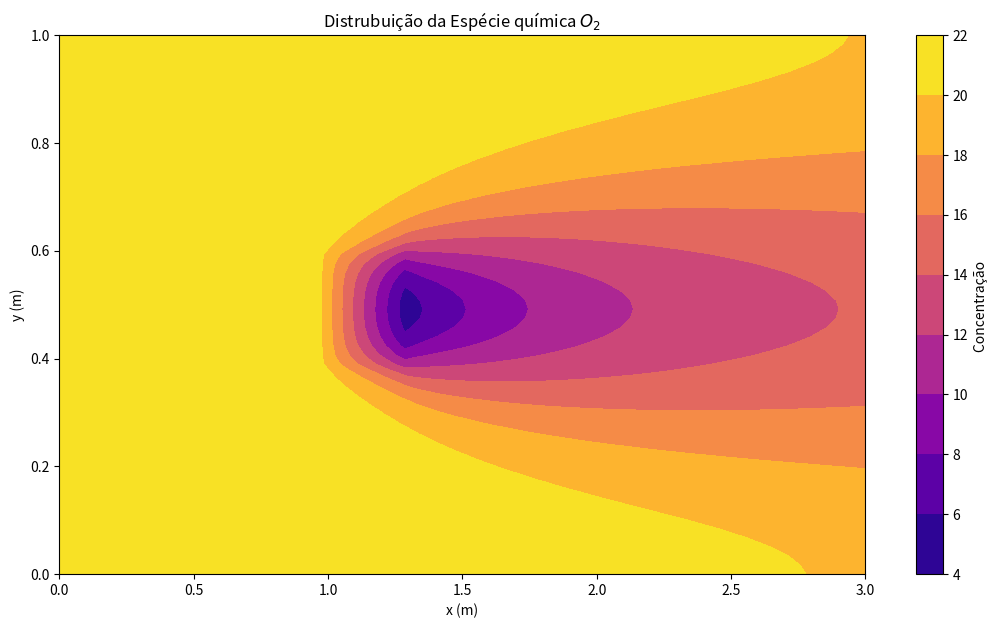
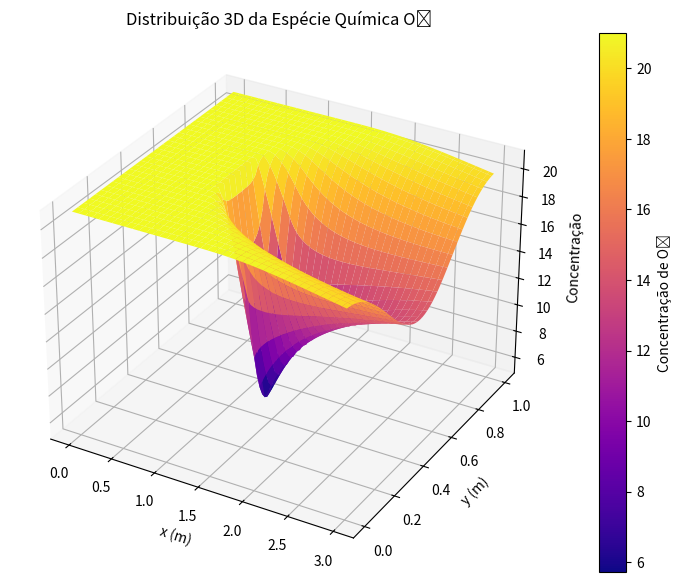

Write the Python code that produced these figures, in order.
import math
import numpy as np
#import pandas as pd
import matplotlib.pyplot as plt
import time

########################################
############## PARÂMETROS ##############
########################################


# Propriedades do Fluido (AR)
rho = 1.1769  # kg/m^3
T = 300  # K
mu = 1.85*10**(-5) # Pa . s
Do2_ar = 2.015*10**(-5) # m^2 / s
r = 0.1 # kg / m^3 . s

# Condições iniciais
Re = 100
Cw = 21

# Parâmetros da Barra
Lx = 3  # m
Ly = 1  # m

# Parâmetros da simulação
nx = 120
ny = 60
N = nx * ny

dx = Lx/(nx - 1)
dy = Ly/(ny - 1)

A = np.zeros((N, N))
B = np.zeros(N)

x = np.linspace(0, Lx, nx)
y = np.linspace(0, Ly, ny)
X, Y = np.meshgrid(x, y)

# Termos da velocidade
Ue = Re * mu / (rho * Ly)
Uw = Re * mu / (rho * Ly)
Un = 0
Us = 0

Fe = rho*Ue*dy
Fw = rho*Uw*dy
Fn = rho*Un*dx
Fs = rho*Us*dx

########################################
############## EXPLÍCITO ###############
########################################

def Gauss_Seidel_com_relaxamento(A, b, Lambda, x0, Eppara, maxit):
    ne = len(b)
    x = np.zeros(ne) if x0 is None else np.array(x0)

    iter = 0
    Epest = np.linspace(100,100,ne)

    while np.max(Epest) >= Eppara and iter <= maxit:
        x_old = np.copy(x)

        for i in range(ne):
            sum1 = np.dot(A[i, :i], x[:i])
            sum2 = np.dot(A[i, i + 1:], x_old[i + 1:])
            x[i] = (b[i] - sum1 - sum2) / A[i, i]

        # Critério de parada
        Epest = np.abs((x - x_old) / x) * 100

        iter += 1

        # Relaxamento
        x = Lambda*x + (1-Lambda)*x_old

    return x

def Gauss_Seidel(A, b, x0, Eppara, maxit):
    ne = len(b)
    x = np.zeros(ne) if x0 is None else np.array(x0)
    iter = 0
    Epest = np.linspace(100,100,ne)

    while np.max(Epest) >= Eppara and iter <= maxit:
        x_old = np.copy(x)

        for i in range(ne):
            sum1 = np.dot(A[i, :i], x[:i])
            sum2 = np.dot(A[i, i + 1:], x_old[i + 1:])
            x[i] = (b[i] - sum1 - sum2) / A[i, i]

        # Critério de parada
        Epest = np.abs((x - x_old) / x) * 100

        iter += 1

    return x

def scarvorought(n):
    return 0.5 * 10 ** (2-n)

################ MONTAGEM DA MATRIZ ################
# Central
for i in range(1, ny - 1):
    for m in range(i * nx + 1, (i + 1) * nx - 1):
        Wp = Fe/2 - Fw/2 + Fn/2 - Fs/2 + 2*rho*Do2_ar*dy/dx + 2*rho*Do2_ar*dx/dy
        Ww = -Fw/2 - rho*Do2_ar*dy/dx
        We = Fe/2 - rho*Do2_ar*dy/dx
        Ws = -Fs/2 - rho*Do2_ar*dx/dy
        Wn = Fn/2 - rho*Do2_ar*dx/dy
        S = 0
        A[m, m] = Wp
        A[m, m - 1] = Ww
        A[m, m + 1] = We
        A[m, m + nx] = Wn
        A[m, m - nx] = Ws
        B[m] = S

#for i in range(int(ny/2-1-(nx/10-1)),int(ny/2-1+(nx/10-1))):
#    for m in range(int(nx/3-1-(nx/10-1)),int(nx/3-1+(nx/10-1))):
"""for i in range(int(ny/2-nx/20)-1,int(ny/2+nx/20)):
    for m in range(int(nx/3-nx/20)-1,int(nx/3+nx/20)):
        m_global = i * nx + m
        S = r*dx*dy
        B[m] = S"""

for i in range(int(ny/2-nx/20)-1,int(ny/2+nx/20)):
    for m in range(i*nx + int(nx/3)-1,i*nx + int(nx/3+nx/10)):
        S = -r*dx*dy
        B[m] = S

# Canto Inferior Esquerdo
m = 0
Wp = Fe/2 + Fn/2 + rho*Do2_ar*dy/dx + rho*Do2_ar*dy/(dx/2) + rho*Do2_ar*dx/dy
We = Fe/2 - rho*Do2_ar*dy/dx
Wn = Fn/2 - rho*Do2_ar*dx/dy
S = Fw*Cw + rho*Do2_ar*dy/(dx/2)*Cw

A[m, m] = Wp
A[m, m + 1] = We
A[m, m + nx] = Wn
B[m] = S

# Fronteira Sul
for m in range(1, nx - 1):
    Wp = Fe/2 - Fw/2 + Fn/2 + 2*rho*Do2_ar*dy/dx + rho*Do2_ar*dx/dy
    Ww = -Fw/2 - rho*Do2_ar*dy/dx
    We = Fe/2 - rho*Do2_ar*dy/dx
    Wn = Fn/2 - rho*Do2_ar*dx/dy
    S = 0

    A[m, m] = Wp
    A[m, m - 1] = Ww
    A[m, m + 1] = We
    A[m, m + nx] = Wn
    B[m] = S

# Canto Inferior Direito

m = nx - 1
Wp = Fe - Fw/2 + Fn/2 + rho*Do2_ar*dy/dx + rho*Do2_ar*dx/dy
Ww = -Fw/2 - rho*Do2_ar*dy/dx
Wn = Fn/2 - rho*Do2_ar*dx/dy
S = 0

A[m, m] = Wp
A[m, m - 1] = Ww
A[m, m + nx] = Wn
B[m] = S

# Fronteira Oeste
for m in range(nx, (ny - 2) * nx + 1, nx):
    Wp = Fe/2 + Fn/2 - Fs/2 + rho*Do2_ar*dy/dx + rho*Do2_ar*dy/(dx/2) + rho*Do2_ar*dx/dy + rho*Do2_ar*dx/dy
    We = Fe/2 - rho*Do2_ar*dy/dx
    Wn = Fn/2 - rho*Do2_ar*dx/dy
    Ws = -Fs/2 - rho*Do2_ar*dx/dy
    S = Fw*Cw + rho*Do2_ar*dy/(dx/2)*Cw

    A[m, m] = Wp
    A[m, m + 1] = We
    A[m, m - nx] = Ws
    A[m, m + nx] = Wn
    B[m] = S

# Fronteira Leste
for m in range(2 * nx - 1, (ny - 1) * nx, nx):
    Wp = Fe - Fw/2 + Fn/2 - Fs/2 + rho*Do2_ar*dy/dx + 2*rho*Do2_ar*dx/dy
    Ww = -Fw/2 - rho*Do2_ar*dy/dx
    Wn = Fn/2 - rho*Do2_ar*dx/dy
    Ws = -Fs/2 - rho*Do2_ar*dx/dy
    S = 0

    A[m, m] = Wp
    A[m, m - 1] = Ww
    A[m, m + nx] = Wn
    A[m, m - nx] = Ws
    B[m] = S

# Canto Superior Esquerdo
m = (ny - 1) * nx
Wp = Fe/2 - Fs/2 + rho*Do2_ar*dy/dx + rho*Do2_ar*dy/(dx/2) + rho*Do2_ar*dx/dy
We = Fe/2 - rho*Do2_ar*dy/dx
Ws = -Fs/2 - rho*Do2_ar*dx/dy
S = Fw*Cw + rho*Do2_ar*dy/(dx/2)*Cw

A[m, m] = Wp
A[m, m + 1] = We
A[m, m - nx] = Ws
B[m] = S

# Fronteira Norte
for m in range((ny - 1) * nx + 1, ny * nx - 1):
    Wp = Fe/2 - Fw/2 - Fs/2 + 2*rho*Do2_ar*dy/dx + rho*Do2_ar*dx/dy
    Ww = -Fw/2 - rho*Do2_ar*dy/dx
    We = Fe/2 - rho*Do2_ar*dy/dx
    Ws = -Fs/2 - rho*Do2_ar*dx/dy
    S = 0

    A[m, m] = Wp
    A[m, m - 1] = Ww
    A[m, m + 1] = We
    A[m, m - nx] = Ws
    B[m] = S

# Canto Superior Direito
m = ny * nx - 1
Wp = Fe - Fw/2 - Fs/2 + rho*Do2_ar*dy/dx + rho*Do2_ar*dx/dy
Ww = -Fw/2 - rho*Do2_ar*dy/dx
Ws = -Fs/2 - rho*Do2_ar*dx/dy
S = 0

A[m, m] = Wp
A[m, m - 1] = Ww
A[m, m - nx] = Ws
B[m] = S

W = np.linalg.solve(A,B)
XYW = W.reshape((ny, nx))



fig, ax = plt.subplots(figsize=(13, 7))
c = ax.contourf(X, Y, XYW, cmap='plasma')
fig.colorbar(c, ax=ax, label=r'Concentração ')
ax.set_xlabel('x (m)')
ax.set_ylabel('y (m)')
plt.title(r'Distrubuição da Espécie química $O_2$')
plt.show()

# Plot 3D
fig = plt.figure(figsize=(13, 7))
ax = fig.add_subplot(111, projection='3d')
surf = ax.plot_surface(X, Y, XYW, cmap='plasma', edgecolor='none')
fig.colorbar(surf, ax=ax, label='Concentração de O₂')
ax.set_xlabel('x (m)')
ax.set_ylabel('y (m)')
ax.set_zlabel('Concentração')
ax.set_title('Distribuição 3D da Espécie Química O₂')
plt.show()